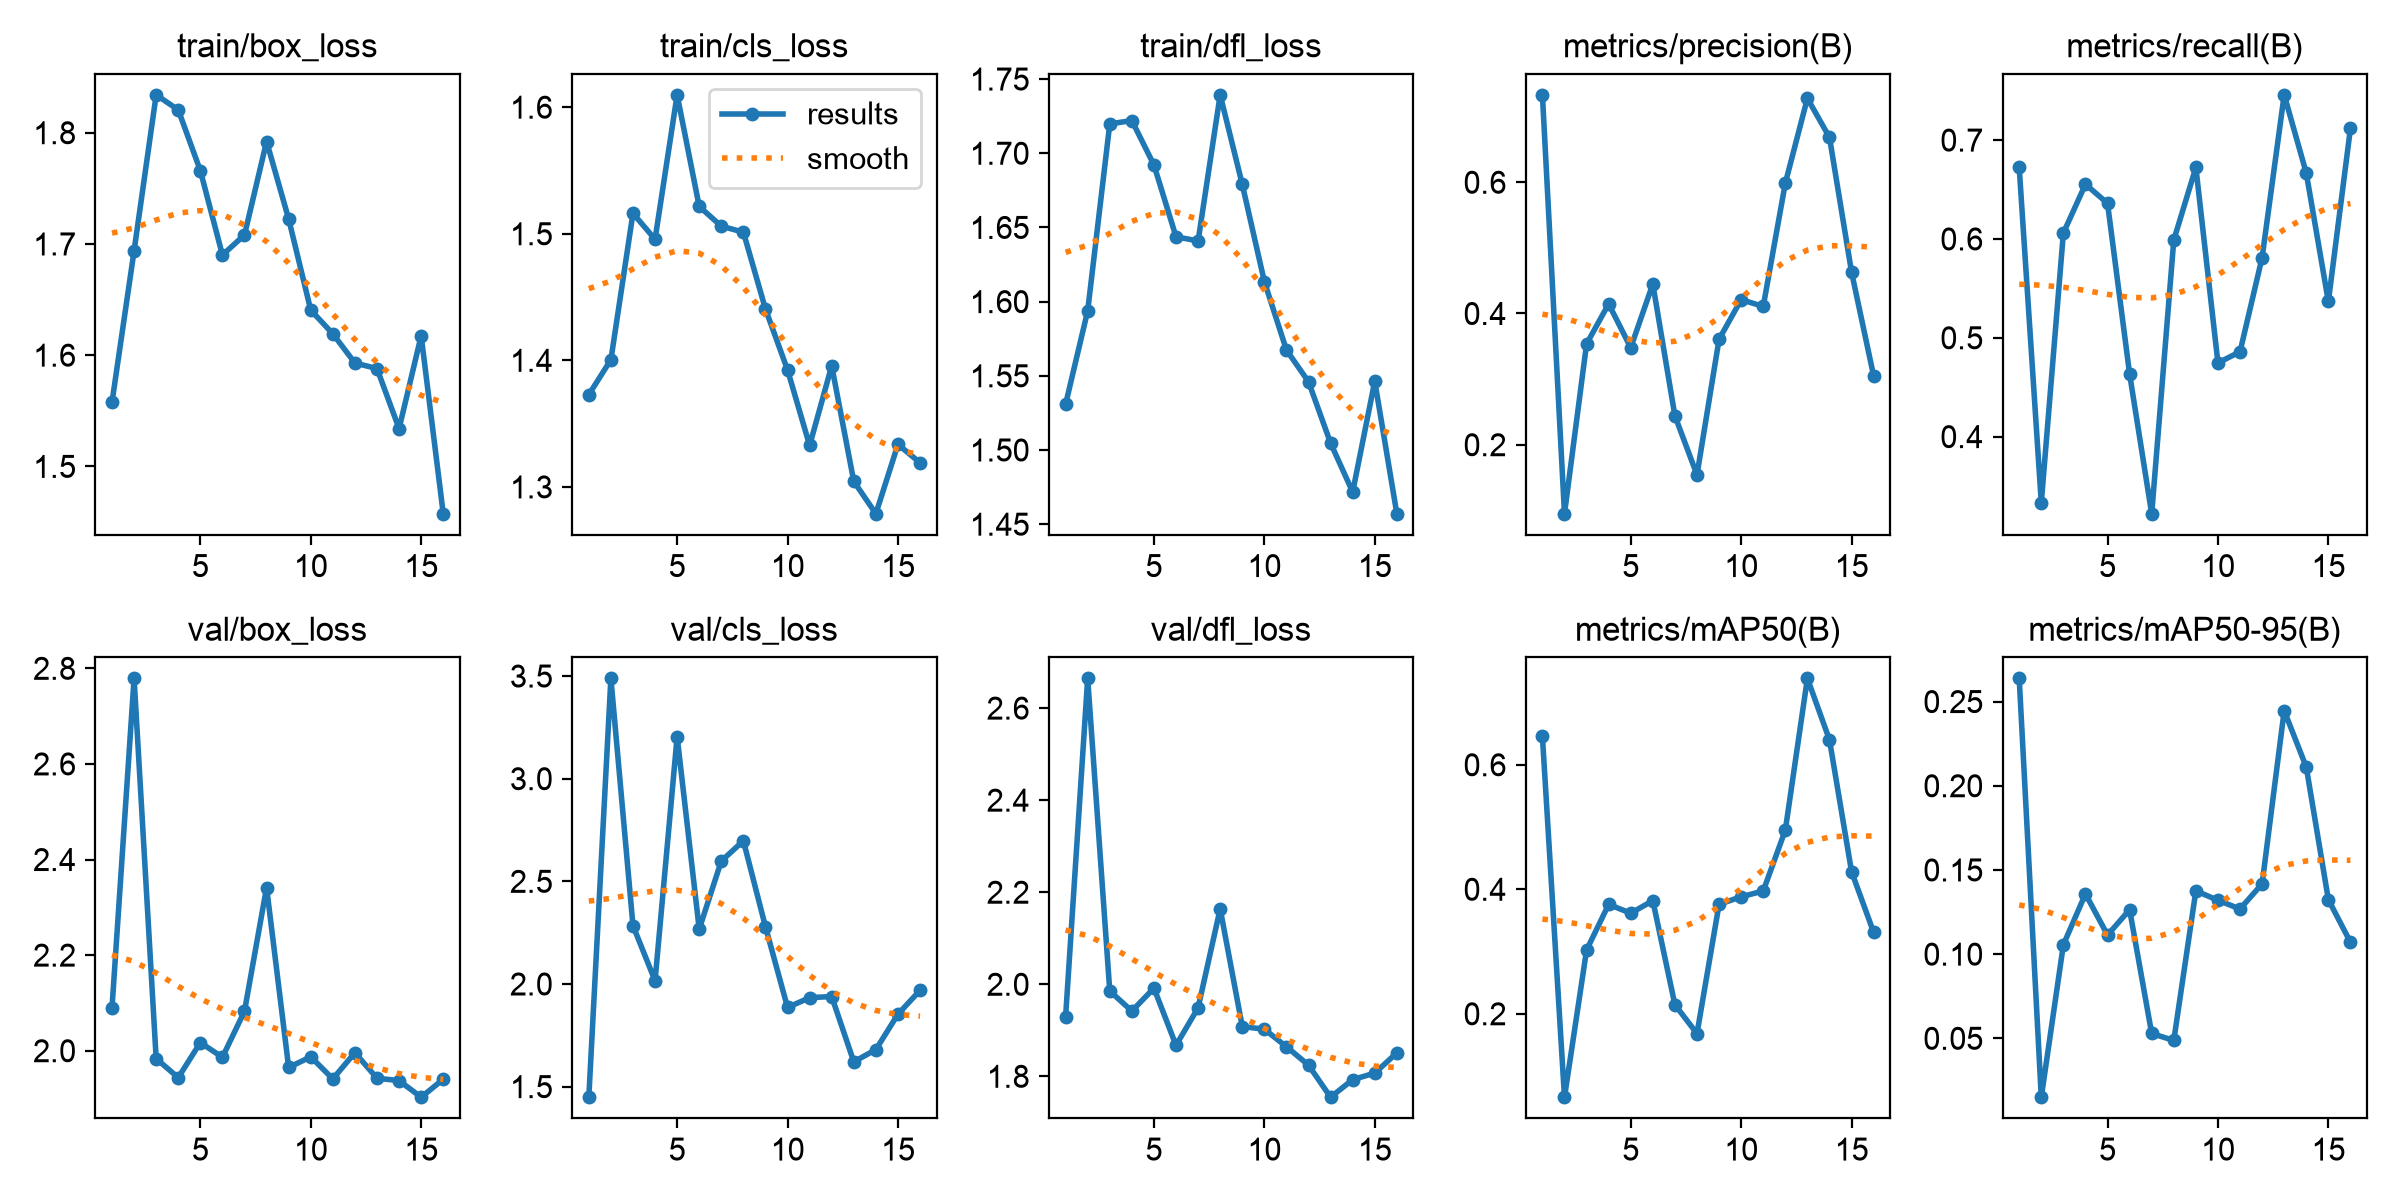

Source data for this figure (header and first rows):
epoch, time, train/box_loss, train/cls_loss, train/dfl_loss, metrics/precision(B), metrics/recall(B), metrics/mAP50(B), metrics/mAP50-95(B), val/box_loss, val/cls_loss, val/dfl_loss, lr/pg0, lr/pg1, lr/pg2
1, 7.604, 1.558, 1.373, 1.531, 0.7332, 0.6723, 0.6457, 0.2638, 2.09, 1.449, 1.93, 0.0006154, 0.0006154, 0.0006154
2, 17.46, 1.694, 1.4, 1.594, 0.0949, 0.3333, 0.06605, 0.01503, 2.779, 3.489, 2.665, 0.001231, 0.001231, 0.001231
3, 24.84, 1.834, 1.516, 1.72, 0.3537, 0.606, 0.3024, 0.1056, 1.983, 2.284, 1.985, 0.001794, 0.001794, 0.001794
4, 32.21, 1.821, 1.496, 1.722, 0.4146, 0.6554, 0.3757, 0.1358, 1.944, 2.016, 1.942, 0.001762, 0.001762, 0.001762
5, 39.84, 1.766, 1.61, 1.692, 0.3479, 0.636, 0.3616, 0.1113, 2.017, 3.204, 1.992, 0.001683, 0.001683, 0.001683
6, 47.33, 1.69, 1.522, 1.644, 0.4449, 0.4633, 0.3817, 0.1264, 1.986, 2.267, 1.867, 0.001604, 0.001604, 0.001604
7, 54.74, 1.708, 1.506, 1.641, 0.2441, 0.322, 0.2146, 0.05287, 2.083, 2.599, 1.949, 0.001525, 0.001525, 0.001525
8, 62.15, 1.792, 1.501, 1.739, 0.154, 0.5989, 0.1682, 0.04872, 2.341, 2.698, 2.164, 0.001446, 0.001446, 0.001446
9, 69.54, 1.722, 1.441, 1.679, 0.3607, 0.6723, 0.3759, 0.1376, 1.965, 2.279, 1.908, 0.001366, 0.001366, 0.001366
10, 77.19, 1.641, 1.392, 1.614, 0.4211, 0.4746, 0.388, 0.132, 1.987, 1.886, 1.902, 0.001287, 0.001287, 0.001287
11, 85.31, 1.619, 1.333, 1.567, 0.4108, 0.4859, 0.3973, 0.1268, 1.941, 1.933, 1.864, 0.001208, 0.001208, 0.001208
12, 92.99, 1.593, 1.396, 1.546, 0.5985, 0.5812, 0.4949, 0.1418, 1.996, 1.939, 1.824, 0.001129, 0.001129, 0.001129
13, 100.8, 1.588, 1.304, 1.505, 0.7279, 0.7458, 0.7388, 0.2446, 1.942, 1.621, 1.755, 0.00105, 0.00105, 0.00105
14, 109.2, 1.534, 1.279, 1.472, 0.6684, 0.6667, 0.6401, 0.2111, 1.937, 1.68, 1.793, 0.0009704, 0.0009704, 0.0009704
15, 117.5, 1.617, 1.334, 1.546, 0.463, 0.5367, 0.4284, 0.1324, 1.903, 1.853, 1.807, 0.0008912, 0.0008912, 0.0008912
16, 154, 1.457, 1.319, 1.457, 0.3049, 0.7119, 0.3308, 0.1071, 1.94, 1.969, 1.851, 0.000812, 0.000812, 0.000812
